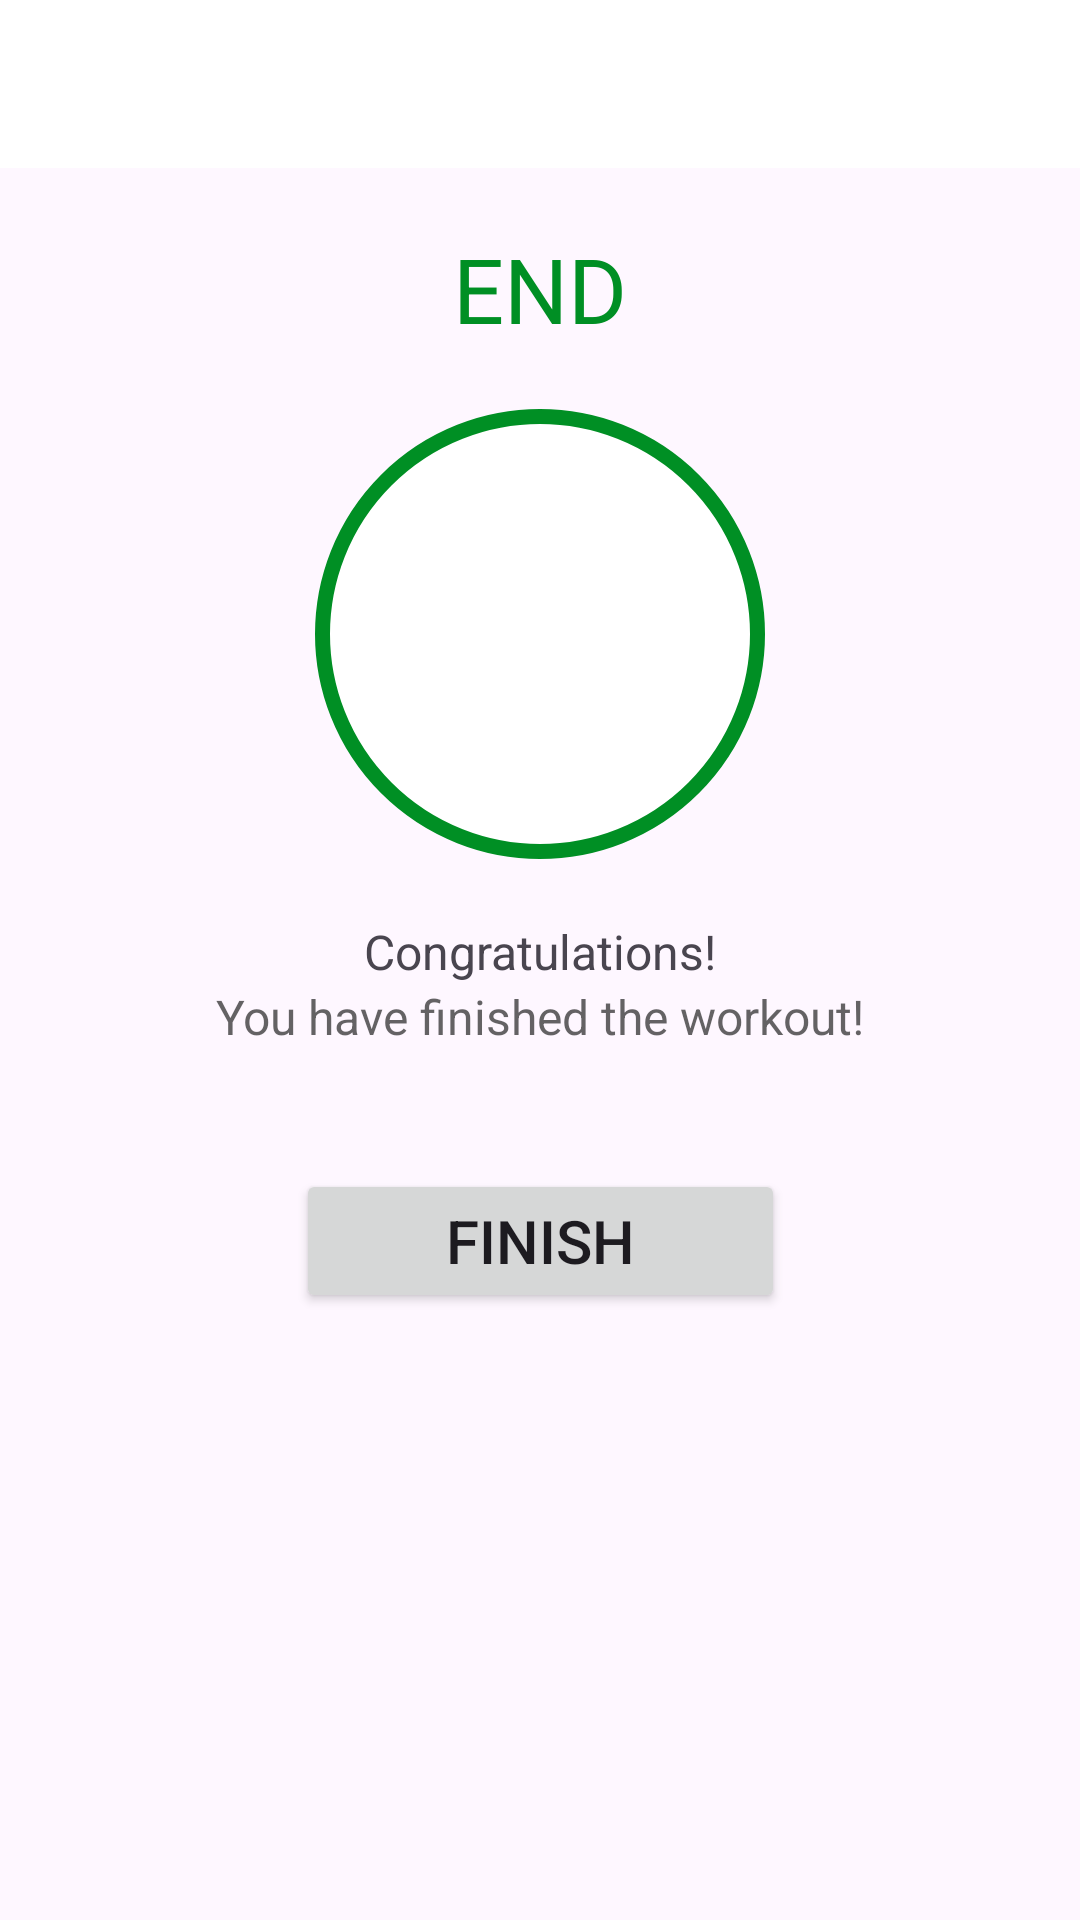

Here is an Android app screen rendered from its layout file. Give the layout XML and the strings, colors and styles it references.
<!-- AndroidManifest.xml: application theme Theme.StretchesApp -->
<!-- res/layout/activity_finish.xml -->
<?xml version="1.0" encoding="utf-8"?>
<androidx.constraintlayout.widget.ConstraintLayout xmlns:android="http://schemas.android.com/apk/res/android"
    xmlns:app="http://schemas.android.com/apk/res-auto"
    xmlns:tools="http://schemas.android.com/tools"
    android:layout_width="match_parent"
    android:layout_height="match_parent"
    tools:context=".FinishActivity">

    <androidx.appcompat.widget.Toolbar
        android:id="@+id/toolbar_finish_Activity"
        android:layout_width="match_parent"
        android:layout_height="?android:attr/actionBarSize"
        android:background="#ffffff"
        app:layout_constraintTop_toTopOf="parent"
        app:layout_constraintEnd_toEndOf="parent"
        app:layout_constraintStart_toStartOf="parent"
        app:layout_constraintBottom_toTopOf="@id/tvEndTitle"
        />




    <TextView
        android:id="@+id/tvEndTitle"
        android:layout_width="wrap_content"
        android:layout_height="wrap_content"

        android:text="END"
        android:textColor="@color/colorAccent"
        android:textSize="30sp"

        android:layout_marginTop="20dp"


        app:layout_constraintStart_toStartOf="parent"
        app:layout_constraintEnd_toEndOf="parent"
        app:layout_constraintBottom_toTopOf="@id/flEndIcon"
        app:layout_constraintTop_toBottomOf="@+id/toolbar_finish_Activity"
        />

    <FrameLayout
        android:id="@+id/flEndIcon"
        android:layout_width="150dp"
        android:layout_height="150dp"
        android:layout_marginTop="20dp"

        app:layout_constraintTop_toBottomOf="@id/tvEndTitle"
        app:layout_constraintStart_toStartOf="parent"
        app:layout_constraintEnd_toEndOf="parent"
        app:layout_constraintBottom_toTopOf="@id/tvCongrats"

        android:background="@drawable/item_color_accent_border_ripple_background"
        >

        <ImageView
            android:layout_width="50dp"
            android:layout_height="50dp"
            android:src="@drawable/ic_action_done"
            android:layout_gravity="center"
            android:scaleType="fitXY"

            />

    </FrameLayout>


    <TextView
        android:id="@+id/tvCongrats"
        android:layout_width="wrap_content"
        android:layout_height="wrap_content"
        app:layout_constraintTop_toBottomOf="@id/flEndIcon"
        app:layout_constraintStart_toStartOf="parent"
        app:layout_constraintEnd_toEndOf="parent"
        app:layout_constraintBottom_toTopOf="@id/tvTxt"
        android:layout_marginTop="20dp"
        android:text="Congratulations!"
        android:textSize="16sp"

        />

    <TextView
        android:id="@+id/tvTxt"
        android:layout_width="wrap_content"
        android:layout_height="wrap_content"
        app:layout_constraintTop_toBottomOf="@id/tvCongrats"
        app:layout_constraintStart_toStartOf="parent"
        app:layout_constraintEnd_toEndOf="parent"
        app:layout_constraintBottom_toTopOf="@id/btnFinish"
        android:text="You have finished the workout!"
        android:textSize="16sp"
        android:textColor="@color/colorPrimaryDark"

        />

    <Button
        android:id="@+id/btnFinish"
        android:layout_width="wrap_content"
        android:layout_height="wrap_content"
        android:text="FINISH"
        android:textSize="20sp"
        app:layout_constraintTop_toBottomOf="@id/tvTxt"
        app:layout_constraintEnd_toEndOf="parent"
        app:layout_constraintStart_toStartOf="parent"

        android:paddingStart="50dp"
        android:paddingEnd="50dp"
        android:layout_marginTop="40sp"
        />

</androidx.constraintlayout.widget.ConstraintLayout>
<!-- resources referenced by this layout -->
<resources>
  <color name="colorAccent">#008f24</color>
  <color name="colorPrimaryDark">#b2212121</color>
  <!-- drawable item_color_accent_border_ripple_background (drawable) -->
  <?xml version="1.0" encoding="utf-8"?>
  <ripple xmlns:android="http://schemas.android.com/apk/res/android"
      android:color="@color/lightGrey"
      >
  
      <item
          android:id="@android:id/mask">
          <shape android:shape="oval">
              <solid android:color="@color/white"/>
          </shape>
      </item>
  
      <item android:drawable="@drawable/item_circular_color_accent_border"/>
  
  
  </ripple>
  <style name="Theme.StretchesApp" parent="Base.Theme.StretchesApp" />
  <color name="lightGrey">#c4c4c4c4</color>
  <color name="white">#FFFFFFFF</color>
  <!-- drawable item_circular_color_accent_border (drawable) -->
  <?xml version="1.0" encoding="utf-8"?>
  <shape xmlns:android="http://schemas.android.com/apk/res/android"
      android:shape="oval">
  
      <stroke
          android:width="5dp"
          android:color="@color/colorAccent" />
  
      <solid
          android:color="@color/white"/>
  </shape>
  <style name="Base.Theme.StretchesApp" parent="Theme.Material3.DayNight.NoActionBar">
          
          
      </style>
</resources>
